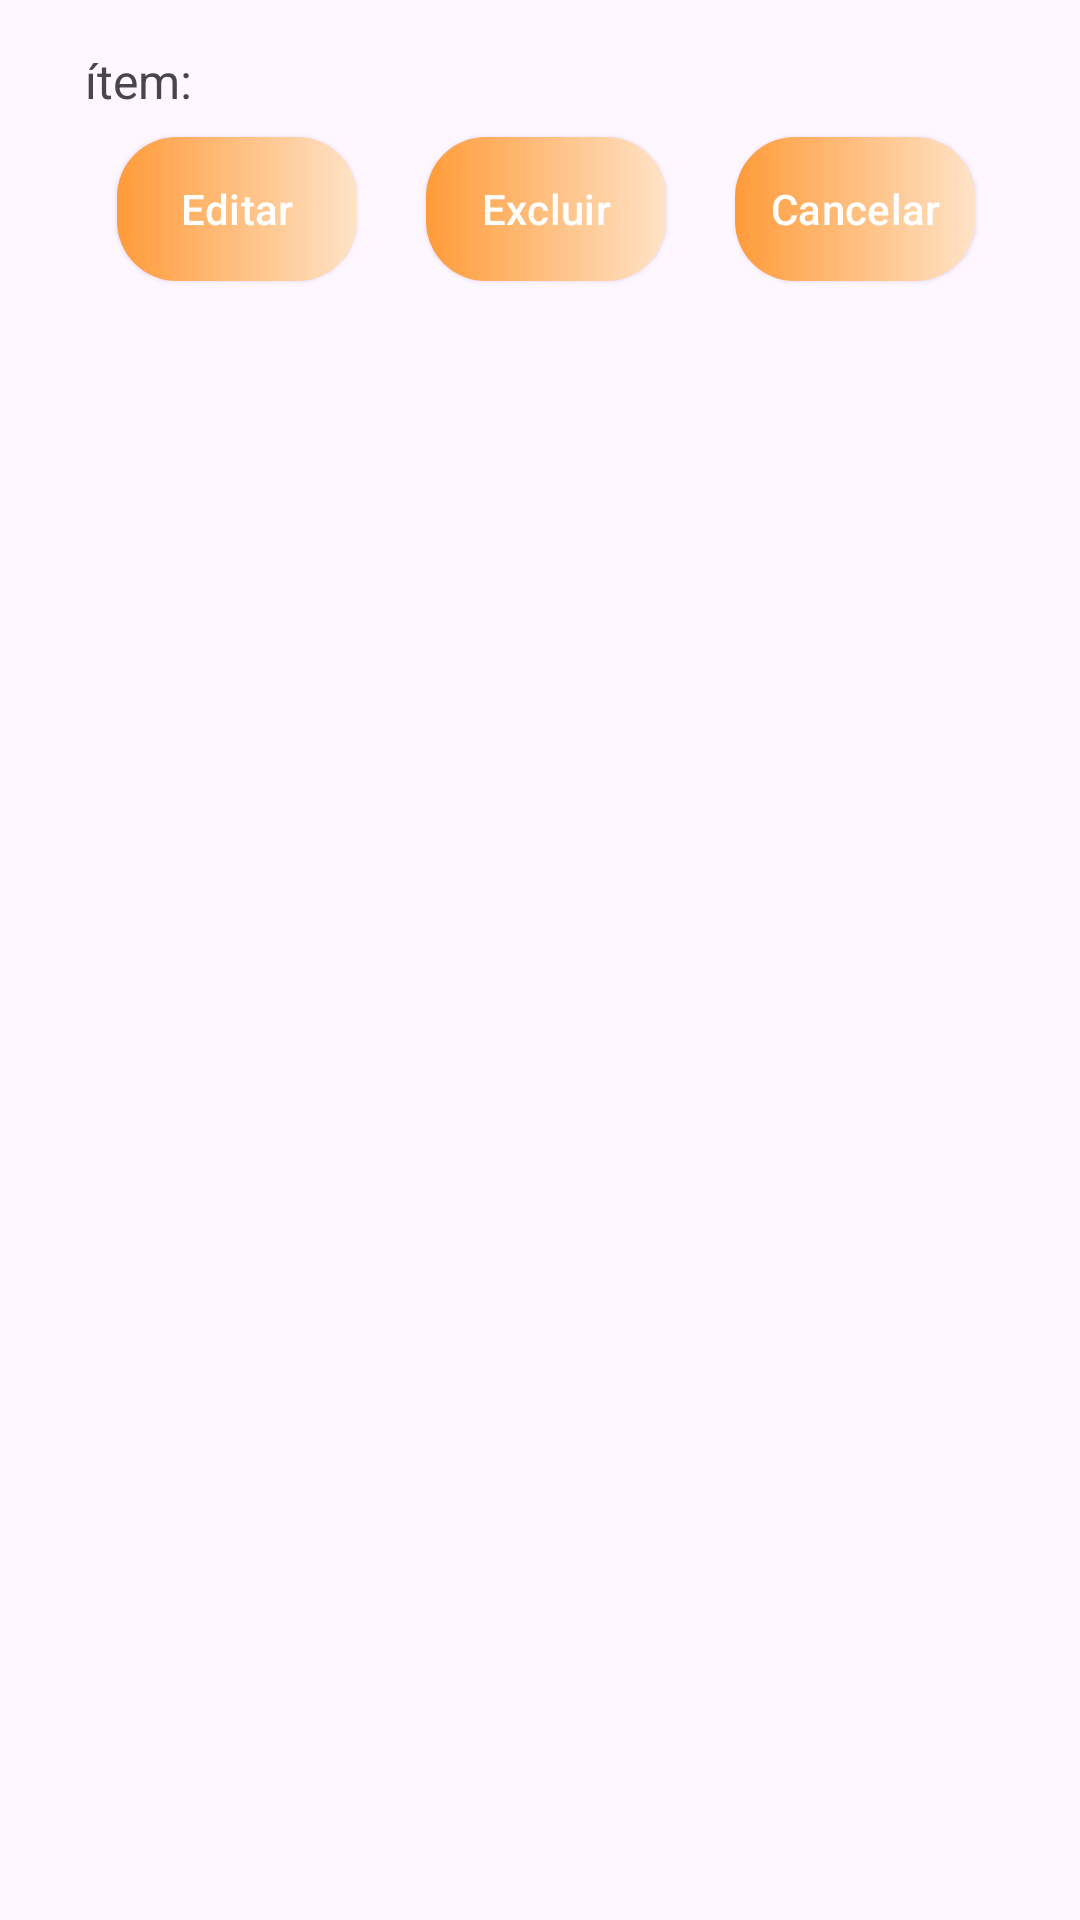

Here is an Android app screen rendered from its layout file. Give the layout XML and the strings, colors and styles it references.
<!-- AndroidManifest.xml: application theme Theme.ProjetoFinal -->
<!-- res/layout/fragment_pop_up_item.xml -->
<?xml version="1.0" encoding="utf-8"?>
<androidx.constraintlayout.widget.ConstraintLayout
    xmlns:android="http://schemas.android.com/apk/res/android"
    xmlns:app="http://schemas.android.com/apk/res-auto"
    xmlns:tools="http://schemas.android.com/tools"
    android:layout_width="match_parent"
    android:layout_height="match_parent"
    android:padding="16dp"
    tools:context=".PopUpItem">


        <TextView
            android:id="@+id/itemNome"
            android:layout_width="wrap_content"
            android:layout_height="wrap_content"
            android:text="@string/text_item"
            android:textSize="16sp"
            android:paddingBottom="8dp"
            app:layout_constraintBottom_toTopOf="@+id/popup_botao_editar"
            app:layout_constraintEnd_toEndOf="parent"
            app:layout_constraintHorizontal_bias="0.042"
            app:layout_constraintStart_toStartOf="parent"
            app:layout_constraintTop_toTopOf="parent" />

        <Button
            android:id="@+id/popup_botao_editar"
            android:layout_width="80dp"
            android:layout_height="wrap_content"
            android:layout_marginStart="4dp"
            android:padding="0dp"
            android:text="@string/botao_editar"
            style="@style/StyledButton"
            app:backgroundTint="@null"
            app:layout_constraintStart_toStartOf="parent"
            app:layout_constraintTop_toBottomOf="@id/itemNome"
            app:layout_constraintEnd_toStartOf="@id/popup_botao_excluir"/>

        <Button
            android:id="@+id/popup_botao_excluir"
            android:layout_width="80dp"
            android:layout_height="wrap_content"
            android:padding="0dp"
            android:text="@string/botao_excluir"
            android:layout_marginStart="4dp"
            style="@style/StyledButton"
            app:backgroundTint="@null"
            app:layout_constraintStart_toEndOf="@+id/popup_botao_editar"
            app:layout_constraintTop_toBottomOf="@id/itemNome"
            app:layout_constraintEnd_toStartOf="@id/popup_botao_cancelar"/>

        <Button
            android:id="@+id/popup_botao_cancelar"
            android:layout_width="80dp"
            android:layout_height="wrap_content"
            android:layout_marginStart="4dp"
            android:padding="0dp"
            android:text="@string/botao_cancelar"
            style="@style/StyledButton"
            app:backgroundTint="@null"
            app:layout_constraintEnd_toEndOf="parent"
            app:layout_constraintStart_toEndOf="@+id/popup_botao_excluir"
            app:layout_constraintTop_toBottomOf="@id/itemNome" />


</androidx.constraintlayout.widget.ConstraintLayout>
<!-- resources referenced by this layout -->
<resources>
  <string name="botao_cancelar">Cancelar</string>
  <string name="botao_editar">Editar</string>
  <string name="botao_excluir">Excluir</string>
  <string name="text_item">ítem: </string>
  <style name="StyledButton" parent="Widget.Material3.Button.ElevatedButton">
          <item name="android:background">@drawable/bg_button</item>
          <item name="android:backgroundTint">@null</item>
          <item name="android:shadowRadius">0.5</item>
          <item name="android:textColor">@color/white</item>
          <item name="android:spotShadowAlpha">0.8</item>
          <item name="android:outlineSpotShadowColor" tools:targetApi="p">#673AB7</item>
      </style>
  <style name="Theme.ProjetoFinal" parent="Base.Theme.ProjetoFinal" />
  <!-- drawable bg_button (drawable) -->
  <?xml version="1.0" encoding="utf-8"?>
  <shape xmlns:android="http://schemas.android.com/apk/res/android"
      xmlns:app="http://schemas.android.com/apk/res-auto"
      android:shape="rectangle">
      <gradient
          android:type="linear"
          android:angle="0"
          android:gradientRadius="1dp"
          android:startColor="#FF9B39"
          android:endColor="#FFE3C7">
      </gradient>
      <corners android:radius="20dp" />
  </shape>
  <color name="white">#FFFFFFFF</color>
  <style name="Base.Theme.ProjetoFinal" parent="Theme.Material3.DayNight.NoActionBar">
          <item name="colorPrimary">@color/light_orange</item>
  
          
          
      </style>
  <color name="light_orange">#FFAF65</color>
</resources>
